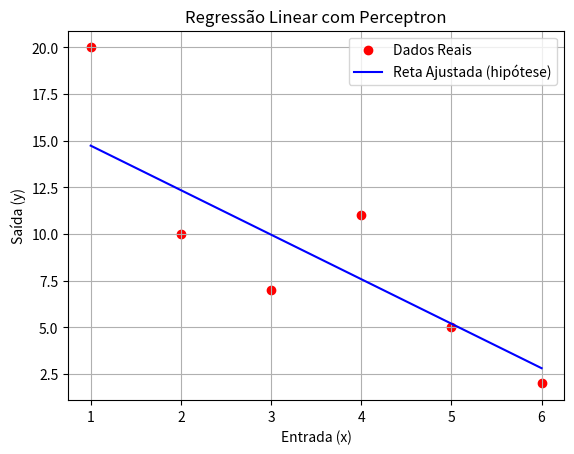

The matplotlib source for this figure:
import random
import matplotlib.pyplot as plt
import numpy as np


class Perceptron: # cria uma classe pra representar um perceptron simples
    def __init__(self):
        self.peso = random.uniform(-1,1) # peso
        self.vies = random.uniform(-1,1) # vies

    def hipotese (self, x): # calcula a hipotese dada x entrada
        return self.peso * x + self.vies

    def atualizar_pesos(self, entrada,valor_real, taxa_aprendizagem): # atualiza o peso e vies dada uma entrada e saida esperada
        somatorio_gradiente_peso = 0
        somatorio_gradiente_vies = 0

        for entrada_rede, saida_correta in zip(entrada, valor_real):
            h = self.hipotese(entrada_rede)
            erro = saida_correta - h
            somatorio_gradiente_peso += erro * entrada_rede
            somatorio_gradiente_vies += erro

        self.peso += 2 * taxa_aprendizagem * somatorio_gradiente_peso # atualiza o peso
        self.vies += 2 * taxa_aprendizagem * somatorio_gradiente_vies # atualiza o vies

    def treinamento(self, conjunto_entradas, conjunto_saidas, epocas, taxa_aprendizagem): # treina o perceptron por x epocas

        for epoca in range(epocas):
            self.atualizar_pesos(conjunto_entradas, conjunto_saidas, taxa_aprendizagem)


entrada_x = [1,2,3,4,5,6] # conjunto de entradas x
saida_y = [20,10,7,11,5,2] # conjunto de entradas y


neuronio = Perceptron() # cria o perceptron
neuronio.treinamento(entrada_x, saida_y, 100, 0.01) # treina ele 1000 vezes (pode alterar para ver o precesso de aprendizagem)

for entrada in entrada_x:
    print( round(neuronio.hipotese(entrada),2) ) # printa a hipotese do perceptron dado o conjunto de entradas




x_vals = np.linspace(min(entrada_x), max(entrada_x), 100) # cria um vetor x para plotar a reta

y_vals = [neuronio.hipotese(x) for x in x_vals] # calcula as previsões da reta para esses x

plt.scatter(entrada_x, saida_y, color='red', label='Dados Reais') # plot dos pontos reais

plt.plot(x_vals, y_vals, color='blue', label='Reta Ajustada (hipótese)') # plot da reta ajustada

# informações do gráfico
plt.xlabel('Entrada (x)')
plt.ylabel('Saída (y)')
plt.title('Regressão Linear com Perceptron')
plt.legend()
plt.grid(True)

plt.show() # exibe o gráfico